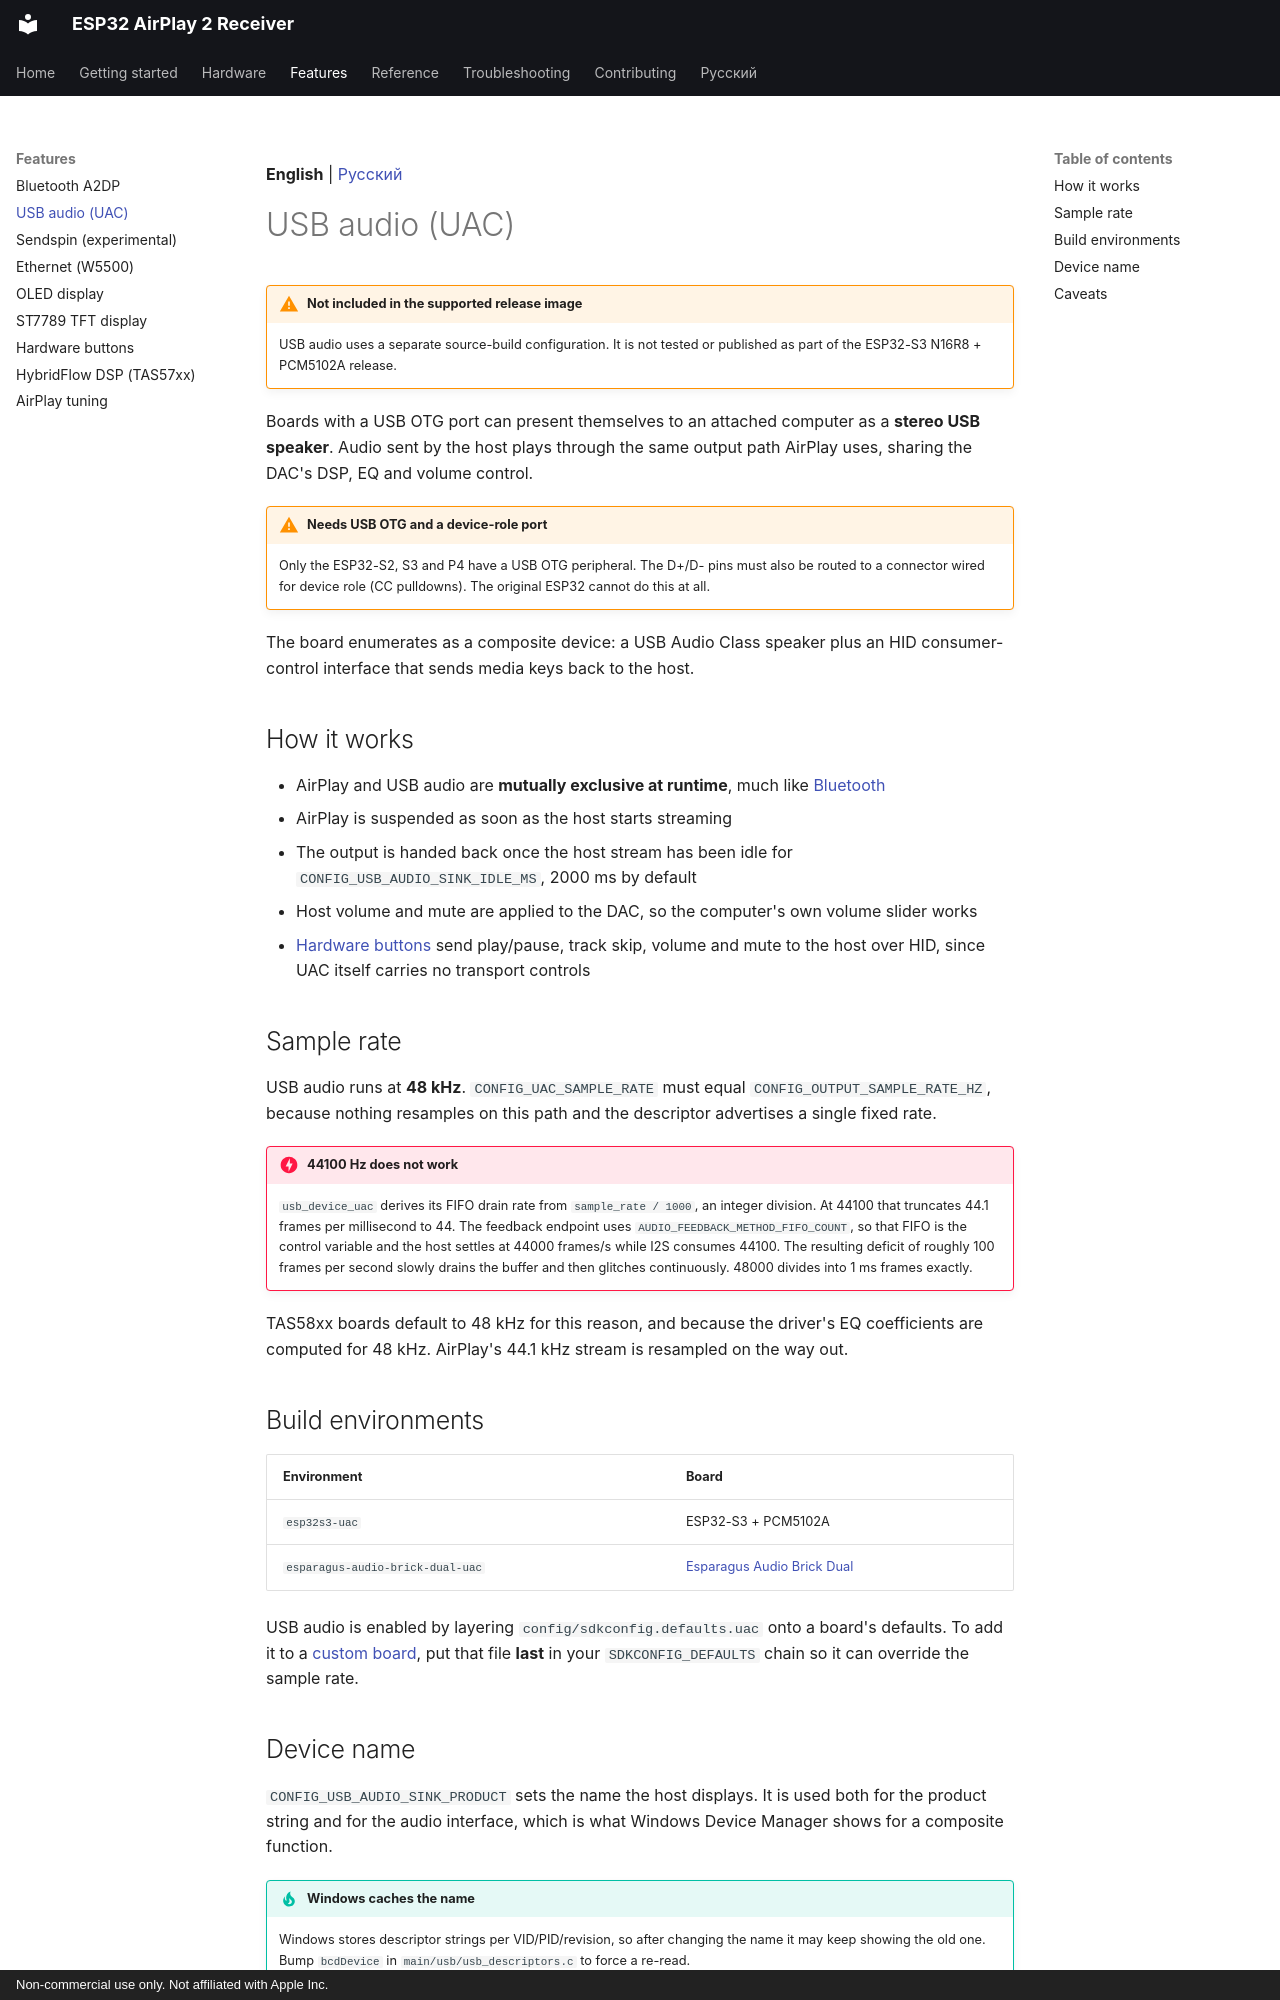

repository: serverdevel/airplay-esp32 · page: features/usb-audio/index.html · generator: mkdocs · copyright: Non-commercial use only. Not affiliated with Apple Inc.

**English** | [Русский](../ru/features/usb-audio.md)

# USB audio (UAC)

!!! warning "Not included in the supported release image"

    USB audio uses a separate source-build configuration. It is not tested or published
    as part of the ESP32-S3 N16R8 + PCM5102A release.

Boards with a USB OTG port can present themselves to an attached computer as a **stereo USB
speaker**. Audio sent by the host plays through the same output path AirPlay uses, sharing
the DAC's DSP, EQ and volume control.

!!! warning "Needs USB OTG and a device-role port"

    Only the ESP32-S2, S3 and P4 have a USB OTG peripheral. The D+/D- pins must also be
    routed to a connector wired for device role (CC pulldowns). The original ESP32 cannot
    do this at all.

The board enumerates as a composite device: a USB Audio Class speaker plus an HID
consumer-control interface that sends media keys back to the host.

## How it works

- AirPlay and USB audio are **mutually exclusive at runtime**, much like
  [Bluetooth](bluetooth.md)
- AirPlay is suspended as soon as the host starts streaming
- The output is handed back once the host stream has been idle for
  `CONFIG_USB_AUDIO_SINK_IDLE_MS`, 2000 ms by default
- Host volume and mute are applied to the DAC, so the computer's own volume slider works
- [Hardware buttons](buttons.md) send play/pause, track skip, volume and mute to the host
  over HID, since UAC itself carries no transport controls

## Sample rate

USB audio runs at **48 kHz**. `CONFIG_UAC_SAMPLE_RATE` must equal
`CONFIG_OUTPUT_SAMPLE_RATE_HZ`, because nothing resamples on this path and the descriptor
advertises a single fixed rate.

!!! danger "44100 Hz does not work"

    `usb_device_uac` derives its FIFO drain rate from `sample_rate / 1000`, an integer
    division. At 44100 that truncates 44.1 frames per millisecond to 44. The feedback
    endpoint uses `AUDIO_FEEDBACK_METHOD_FIFO_COUNT`, so that FIFO is the control variable
    and the host settles at 44000 frames/s while I2S consumes 44100. The resulting deficit
    of roughly 100 frames per second slowly drains the buffer and then glitches
    continuously. 48000 divides into 1 ms frames exactly.

TAS58xx boards default to 48 kHz for this reason, and because the driver's EQ coefficients
are computed for 48 kHz. AirPlay's 44.1 kHz stream is resampled on the way out.

## Build environments

| Environment | Board |
| --- | --- |
| `esp32s3-uac` | ESP32-S3 + PCM5102A |
| `esparagus-audio-brick-dual-uac` | [Esparagus Audio Brick Dual](../boards/esparagus-audio-brick-dual-dac.md) |

USB audio is enabled by layering `config/sdkconfig.defaults.uac` onto a board's defaults. To
add it to a [custom board](../boards/custom.md), put that file **last** in your
`SDKCONFIG_DEFAULTS` chain so it can override the sample rate.
